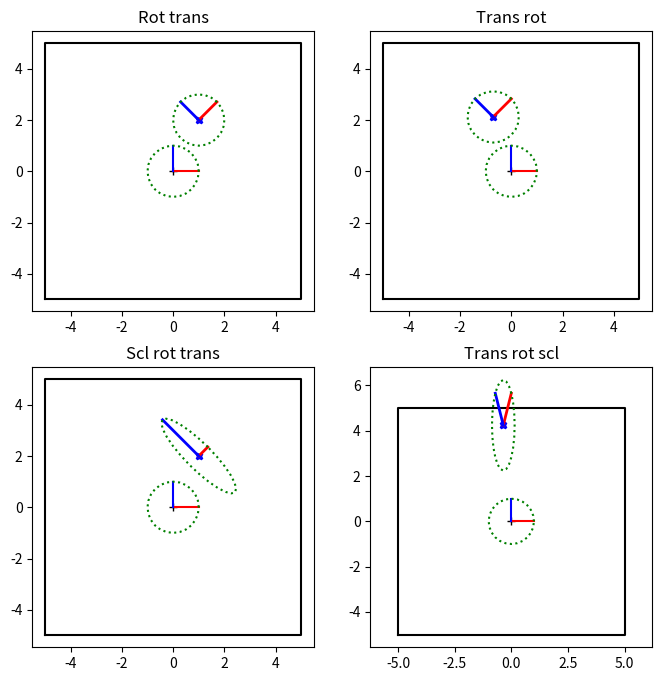
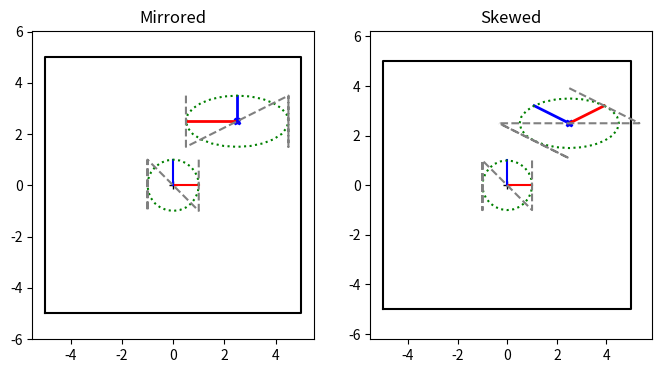
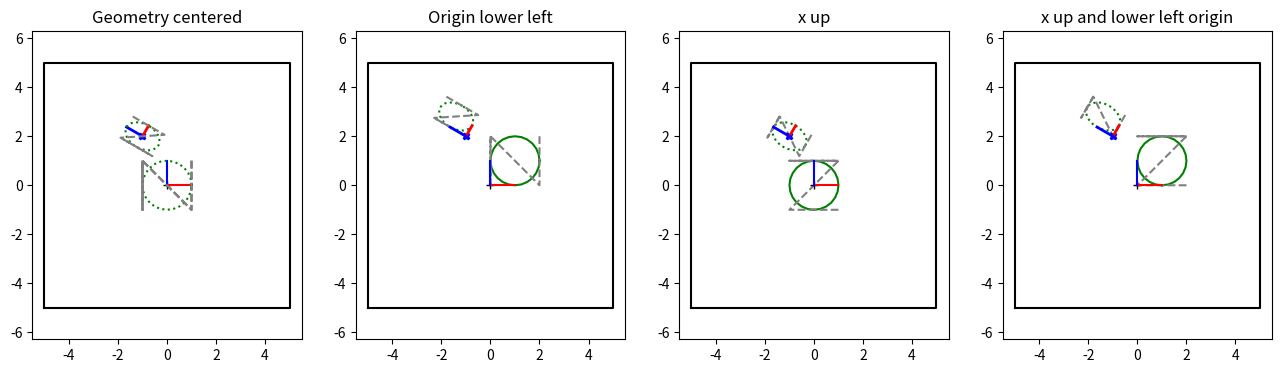

Reproduce these figures in Python, in order.
#!/usr/bin/env python3

# This assignment uses matrices to keep track of multiple coordinate systems (robot, world, arm, object)
#   This is all in 2D, because it's easier to draw. That includes the camera, who's "image" is just going
#    to be a line segment
#
# This should really be done with classes, not dictionaries, but that adds another layer of coding complexity.
#   So everything is dictionaries, and functions that take in dictionaries.
#
# A reminder that the "coordinate system" for the object is determined by the 2D locations of the vertices
#   used to define the object. Move all the vertices by some amount and you shift the center of the object's
#   coordinate system. One simple way to visualize a coordinate system is to draw the center point, the x and y axes,
#   and a circle (as the object). That's what the final plot does
# Topics:  Matrices, coordinate system transforms
#
# This file is JUST matrices. Do it first.

# Overview slides: https://docs.google.com/presentation/d/1nTexr-lPdkq3HW4ouzYTa9iEiO-6K7j5ihHvZqixIsM/edit?usp=sharing
# Slides for this assignment: https://docs.google.com/presentation/d/1iTi45y5AghMZRgStPX4mPdR7uYFQdRBjaekOW7ESTxM/edit?usp=sharing

import numpy as np
import matplotlib.pyplot as plt


# -------------------- Matrices ---------------------

# These first few functions are just convenience functions for making specific transformation matrices (translation,
#  rotation, scale). Also a way to refresh your memory with the mechanics of building a specific matrix... Normally,
#  you would never write these (numpy has versions of them - in particular, use scipy's rotation/quaternion class to handle
#  rotations in 3D)
#
#  The rest of this code is specifying what kind of matrix + parameters, getting parameters out of matrices
#
# A reminder that all matrices are 3x3 so that we can do translations (the upper left is the 2x2 matrix)

# -------------------- Creating specific types of matrices ---------------------
def make_scale_matrix(scale_x=1.0, scale_y=1.0):
    """Create a 3x3 scaling matrix
    @param scale_x - scale in x. Should NOT be 0.0
    @param scale_y - scale in y. Should NOT be 0.0
    @returns a 3x3 scaling matrix"""
    if np.isclose(scale_x, 0.0) or np.isclose(scale_y, 0.0):
        raise ValueError(f"Scale values should be non_zero {scale_x}, {scale_y}")

    mat = np.identity(3)
    # TODO: set the relevant values of mat
    # BEGIN SOLUTION
    mat[0, 0] = scale_x
    mat[1, 1] = scale_y
    # END SOLUTION

    return mat


def make_translation_matrix(d_x=0.0, d_y=0.0):
    """Create a 3x3 translation matrix that moves by dx, dy
    @param d_x - translate in x
    @param d_y - translate in y
    @returns a 3x3 translation matrix"""

    mat = np.identity(3)
    # TODO: set the relevant values of mat
    # BEGIN SOLUTION
    mat[0, 2] = d_x
    mat[1, 2] = d_y
    # END SOLUTION

    return mat


def make_rotation_matrix(theta=0.0):
    """Create a 3x3 rotation matrix that rotates counter clockwise by theta
    Note that it is convention to rotate counter clockwise - there's no mathematical reason for it
    @param theta - rotate by theta (theta in radians)
    @returns a 3x3 rotation matrix"""

    mat = np.identity(3)
    # TODO: set the relevant values of mat
    # BEGIN SOLUTION
    mat[0, 0] = np.cos(theta)
    mat[0, 1] = -np.sin(theta)
    mat[1, 1] = np.cos(theta)
    mat[1, 0] = np.sin(theta)
    # END SOLUTION

    return mat


# ---------------------------- Text versions of matrices ------------------------
#
# Rather than keep the actual matrix (which takes space, is difficult to understand, and also subject to numerical
#  error) it is more common in URDF files to specify matrics by their type and parameters.
#
# In our case, we're going to keep the text description of the matrix as a dictionary.
# Note: I've done all of these for you
def make_scale_dict(sx, sy):
    """Helper function to make a scale matrix
    @param sx scale in x
    @param sy scale in y
    @return dictionary"""
    return {"type": "scale", "sx": sx, "sy": sy}


def make_rotation_dict(theta):
    """Helper function to make a rotation matrix
    @param theta rotation
    @return dictionary"""
    return {"type": "rotate", "theta": theta}


def make_translation_dict(dx, dy):
    """Helper function to make a translation matrix
    @param dx translation in x
    @param dy translation in y
    @return dictionary"""
    return {"type": "translate", "dx": dx, "dy": dy}


def make_matrix_from_sequence(seq):
    """ Turn an array of dictionaries with matrix type and params into a single 3x3 matrix
    Assumption: The first item in the list is the first transformation to apply to the object
    Remember: The matrix that is closest to the object vertices (the right most one) is the first applied matrix
       seq = (R, T)
        T R XYs   - R is applied first if matrices are multiplied in this order
    @param seq - list of transformations
    @return - a matrix"""

    mat = np.identity(3)
    for s in seq:
        # Doing this part for you - converting an entry in the sequence into a matrix
        if "translate" in s["type"]:
            next_mat = make_translation_matrix(s["dx"], s["dy"])
        elif "scale" in s["type"]:
            next_mat = make_scale_matrix(s["sx"], s["sy"])
        elif "rotate" in s["type"]:
            next_mat = make_rotation_matrix(s["theta"])
        else:
            raise ValueError(f"Expected one of translate, scale, rotate, got {s['type']}")
        # TODO: multiply next_mat by mat and store the result in mat
        #    (reminder: @ is matrix multiplication)
        # BEGIN SOLUTION
        mat = next_mat @ mat
        # END SOLUTION
    return mat


# -------------------------------------------- Going backwards -----------
# These are check/debugging functions that are handy to have around. In essence, they convert from a matrix back
#   to dx, dy and theta and check for skew/non transformation matrices
# Reminder: @ is the matrix multiplication

def get_sx_sy_from_matrix(mat):
    """How does the matrix scale the x and the y axes?
    @param mat - the matrix
    @returns sx, sy - how the x and y axes are scaled"""

    # TODO:
    #  1) Create a vector for the x-axis and multiply it by the matrix. The LENGTH of the vector is the scale
    #     in x
    #  2) Repeat for the y-axis
    # Remember that when multiplying matrices by Vectors (as opposed to points) you should put 0 in that
    #   third coordinate, since vectors do not have a location
    # np.linalg.norm() will get the length of the vector
    # BEGIN SOLUTION
    x_vec = np.zeros(shape=(3,))
    y_vec = np.zeros(shape=(3,))
    x_vec[0] = 1.0
    y_vec[1] = 1.0
    x_vec_scaled = mat @ x_vec
    y_vec_scaled = mat @ y_vec
    return np.linalg.norm(x_vec_scaled), np.linalg.norm(y_vec_scaled)
    # END SOLUTION


def get_dx_dy_from_matrix(mat):
    """Where does the matrix translate 0,0 to?
    @param mat - the matrix
    @returns dx, dy - the transformed point 0,0"""

    # TODO:
    #  1) Multiply the point (0,0) by the matrix
    #  2) Return the point mat * pt
    # Don't forget to turn origin into a homogenous point...
    #   Multiply the origin by the matrix then return the x and y components
    # Reminder: @ is the matrix multiplication
    # BEGIN SOLUTION
    origin = np.zeros(shape=(3,))
    origin[2] = 1.0

    xy_one = mat @ origin
    return xy_one[0], xy_one[1]
    # END SOLUTION


# Doing this one in two pieces - first, get out how the axes (1,0) and (0,1) are transformed, then in the mext
#  method get theta out of how (1,0) is transformed
def get_axes_from_matrix(mat):
    """Where does the matrix rotate (1,0) (0,1) to?
    @param mat - the matrix
    @returns x_rotated_axis, y_rotated_axis - the transformed vectors"""

    # TODO:
    #  1) Set x_axis to be a unit vector pointing down the x axis
    #  2) Set y_axis to be a unit vector pointing down the y axis
    #  Multiply by the matrix to get the new "x" and "y" axes
    # BEGIN SOLUTION
    x_axis = np.zeros(shape=(3,))
    y_axis = np.zeros(shape=(3,))

    x_axis[0] = 1.0
    y_axis[1] = 1.0

    x_axis_rotated = mat @ x_axis
    y_axis_rotated = mat @ y_axis
    return x_axis_rotated[0:2], y_axis_rotated[0:2]
    # END SOLUTION


def get_theta_from_matrix(mat):
    """ Get the actual rotation angle from how the x-axis transforms
    @param mat - the matrix
    @return theta, the rotation amount in radians"""

    # TODO
    # Step 1) Use get_axes_from_matrix to get the x_axis,
    # Step 2) use arctan2 to turn the rotated x axis vector into an angle
    #   Use the x axis because theta for the x axis is 0 (makes the math easier)
    # Reminder: arctan2 takes (y, x)
    # BEGIN SOLUTION
    x_axis_rotated, _ = get_axes_from_matrix(mat)
    theta = np.arctan2(x_axis_rotated[1], x_axis_rotated[0])
    return theta
    # END SOLUTION


# -------------------------------- Check and test routines ------------------------------
def check_is_rotation(mat, b_print=False):
    """ Rotation matrices are orthonormal. Always a good idea to check if your rotation matrix is, indeed, a rotation
    matrix.
    Orthonormal: check(s) rows/columns are unit length and orthogonal <v, w> = 0 to each other
    Additional check: You can also use the fact that a rotation matrix's inverse is its transpose
    @param mat - the matrix
    @param b_print - True/False - if True, print out the reason the check failed
    @return True if within epsilon of rotation"""

    # Hint: Use get_axes_from_matrix to get the first and second rows from the 3x3 matrix
    # You might find numpy.linalg.norm and numpy.dot and numpy.isclose useful
    # TODO: Return TRUE if the matrix is orthonormal/rotation matrix
    #       Return FALSE otherwise
    #       If b_print_test is True, also print out why the rotation matrix failed
    # BEGIN SOLUTION
    x_axis_rotated, y_axis_rotated = get_axes_from_matrix(mat)

    if not np.isclose(np.linalg.norm(x_axis_rotated), 1.0):
        if b_print:
            print(f"Rotated x axis not unit length {x_axis_rotated}")
        return False

    if not np.isclose(np.linalg.norm(y_axis_rotated), 1.0):
        if b_print:
            print(f"Rotated y axis not unit length {y_axis_rotated}")
        return False

    if not np.isclose(np.dot(x_axis_rotated, y_axis_rotated), 0.0):
        print(f"Axes not orthogonal {x_axis_rotated}, {y_axis_rotated}")
        return False

    mat_ident = mat @ np.transpose(mat)
    if not np.all(np.isclose(mat_ident, np.identity(3), 0.0001)):
        return False

    # END SOLUTION
    return True


# Check if flip/mirror
#   Normally, if all scale matrices are positive (almost never scale by a negative value) then the handed-ness of
#   the coordinate system is preserved (see eg https://en.wikipedia.org/wiki/Right-hand_rule). What this means for 2D
#   matrices is that the cross product of mat * x_axis and mat * y_axis is the same as the cross product of
#   the x_axis and the y_axis (i.e., [0, 0, 1]). If this is NOT the case, then the object ends up mirrored. Very
#   rarely is this intentional; it's usually the result of accidentally scaling by a negative value in one axis
def check_is_mirrored(mat):
    """ Check if the matrix mirrors/i.e. flips the axes around
    @param mat - the matrix
    @return True if the cross product of the transformed axes is [0, 0, -1]"""

    # TODO:
    #  Step 1: Get the transformed axes using the get_axes_from_matrix
    #  Step 2: Get the cross product of the two matrices (see np.cross). Also make sure you do x, y (order matters for cross product)
    #  Step 3: Check that the resulting vector points in the positive z direction (x and y values are 0, z is positive)
    #  Note: Only the DIRECTION matters - not how long the vector is
    # BEGIN SOLUTION
    x_axis_rotated, y_axis_rotated = get_axes_from_matrix(mat)

    z_axis = np.cross(x_axis_rotated, y_axis_rotated)
    if z_axis > 0.0:
        return False
    return True
    # END SOLUTION


# Check if skewed/not angle-preserving
#   Normally, robotics only uses combinations of matrices that preserve angles - i.e., the angles between two vectors
#  doesn't change. If this is not true, then your robot will look like it got sat on by an elephant.
#  There are some mathematical conditions for this (see, eg, https://en.wikipedia.org/wiki/Transformation_matrix),
#  but broadly speaking, if you do a scale, followed by any number of rotations/translations, you'll get an affine
#  (angle preserving) transformation
def check_preserves_angles(mat):
    """ Check if the matrix preserves angles
    @param mat - the matrix
    @return True if angles are preserved"""

    # TODO:
    #  Step 1: Get the transformed axes using the get_axes_from_matrix
    #  Step 2: Get the angle between the transformed axes (remember that cos(angle) = dot(u,v) / (||u|| ||v||)
    #    see https://www.wikihow.com/Find-the-Angle-Between-Two-Vectors
    #  Step 3: Check that the angle between them is 90 degrees (reminder, numpy does everything in radians)
    #    Actually, you can just check that the dot product is close to 0
    # BEGIN SOLUTION
    x_axis_rotated, y_axis_rotated = get_axes_from_matrix(mat)
    dot_product = np.dot(x_axis_rotated, y_axis_rotated) / (np.linalg.norm(x_axis_rotated) * np.linalg.norm(y_axis_rotated))
    if np.isclose(dot_product, 0.0):
        return True
    return False
    # END SOLUTION


# Check/test functions for autograder
#  Nothing for you to write here, but you should understand what these routines are checking
def test_translation_matrix():
    """ Raises an error if the matrix/return value is incorrect"""
    # Easy check - is the translation matrix correct? Is the get dx, dy back out correct?
    dx_dys = ((0.2, -1), (-0.1, 0.3), (2, 0.2))
    for dx, dy in dx_dys:
        mat = make_translation_matrix(dx, dy)
        if not np.isclose(mat[0, 2], dx) or not np.isclose(mat[1, 2], dy):
            raise ValueError(f"Matrix not built correctly {mat}, ({dx}, {dy})")

        xy_trans = mat @ np.transpose(np.array([0.0, 0.0, 1.0]))
        if not np.isclose(xy_trans[0], dx) or not np.isclose(xy_trans[1], dy) or not np.isclose(xy_trans[2], 1.0):
            raise ValueError(f"Matrix not built correctly {mat}, ({dx}, {dy})")

        x_back, y_back = get_dx_dy_from_matrix(mat)
        if not np.isclose(x_back, dx) or not np.isclose(y_back, dy):
            raise ValueError(f"Matrix not built correctly {mat}, ({dx}, {dy})")


def test_scale_matrix():
    """ Raises an error if the matrix/return value is incorrect"""
    # Easy check - is the scaling matrix correct? Is the get sx, sy back out correct?
    sx_sys = ((1.2, 1.0), (0.1, 0.3), (2, 0.2))
    for sx, sy in sx_sys:
        mat = make_scale_matrix(sx, sy)
        if not np.isclose(mat[0, 0], sx) or not np.isclose(mat[1, 1], sy):
            raise ValueError(f"Matrix not built correctly {mat}, ({sx}, {sy})")

        xy_scale = mat @ np.transpose(np.array([1.0, 1.0, 0.0]))
        if not np.isclose(xy_scale[0], sx) or not np.isclose(xy_scale[1], sy) or not np.isclose(xy_scale[2], 0.0):
            raise ValueError(f"Matrix not built correctly {mat}, ({sx}, {sy})")

        sx_back, sy_back = get_sx_sy_from_matrix(mat)
        if not np.isclose(sx_back, sx) or not np.isclose(sy_back, sy):
            raise ValueError(f"Matrix extraction not correct {mat}, ({sx}, {sy}), ({sx_back}, {sy_back})")


def test_rotation_matrix():
    """ Raises an error if the matrix/return value is incorrect"""
    # Easy check - is the scaling matrix correct? Is the get sx, sy back out correct?
    thetas = (0.0, np.pi / 2.0, np.pi * 0.1)
    for theta in thetas:
        mat = make_rotation_matrix(theta)
        mat_inv = make_rotation_matrix(-theta)
        mat_ident = mat @ mat_inv
        if np.count_nonzero(np.isclose(mat_ident, np.identity(3))) != 9:
            raise ValueError("Rotation matrix inverse not transpose {theta}, {mat}")

        if not check_is_rotation(mat):
            raise ValueError("Rotation matrix not orthonormal {theta}, {mat}")

        theta_back = get_theta_from_matrix(mat)
        if not np.isclose(theta, theta_back):
            raise ValueError(f"Matrix not built correctly {mat}, {theta}, {theta_back}")


def test_matrices():
    """ Raises an error if the matrix/return value is incorrect"""
    test_scale_matrix()
    test_translation_matrix()
    test_rotation_matrix()
    return True


def test_checks(b_print=False):
    """ Test the check routines"""
    mat_not_orthonormal = np.identity(3)
    mat_not_orthonormal[0, 0] = 2.0
    if check_is_rotation(mat_not_orthonormal, b_print):
        raise ValueError(f"Matrix {mat_not_orthonormal} is not orthonormal, should fail length check")

    mat_not_orthonormal[0, 0] = 1.0
    mat_not_orthonormal[1, 1] = np.sqrt(1.0 - 0.1 * 0.1)
    mat_not_orthonormal[1, 0] = 0.1

    if check_is_rotation(mat_not_orthonormal, b_print):
        raise ValueError(f"Matrix {mat_not_orthonormal} is not orthonormal, should fail orthogonal check")

    mat_mirrored = make_scale_matrix(2.0, -1.2)
    if not check_is_mirrored(mat_mirrored):
        raise ValueError(f"Matrix {mat_mirrored} is mirrored, should return True")

    mat_skewed = make_scale_matrix(2.0, 1.2) @ make_rotation_matrix(0.25)
    if  check_preserves_angles(mat_skewed):
        raise ValueError(f"Matrix {mat_skewed} does NOT preserve angles, should return False")

    mat_is_ok = make_rotation_matrix(np.pi/3.0) @ make_translation_matrix(0.2, -0.3) @ make_rotation_matrix(-np.pi/2.0) @ make_scale_matrix(0.2, 2.0)
    if check_is_mirrored(mat_is_ok):
        raise ValueError(f"Matrix {mat_is_ok} is NOT mirrored, should return False")
    if not check_preserves_angles(mat_is_ok):
        raise ValueError(f"Matrix {mat_is_ok} is angle-preserving, should return True")
    if check_is_rotation(mat_is_ok):
        raise ValueError(f"Matrix {mat_is_ok} is NOT orthonormal, should return False")

    mat_is_ortho = make_rotation_matrix(np.pi/3.0) @ make_rotation_matrix(-np.pi/2.0)
    mat_is_not_ortho = make_rotation_matrix(np.pi/3.0) @ make_translation_matrix(0.2, -0.3) @ make_rotation_matrix(-np.pi/2.0)
    if not check_is_rotation(mat_is_ortho):
        raise ValueError(f"Matrix {mat_is_ortho} is orthonormal, should return True")
    if check_is_rotation(mat_is_not_ortho):
        raise ValueError(f"Matrix {mat_is_not_ortho} is NOT orthonormal, should return False")

    return True


# ------------------------------- Plot code -------------------------------------
def make_pts_representing_circle(n_pts=25):
    """Create a 3xn_pts matrix of the points on a circle
    @param n_pts - number of points to use
    @return a 3xn numpy matrix"""

    ts = np.linspace(0, np.pi * 2, n_pts)
    # TODO: make a 3 x n_pts array of points for the circle
    #   These are the x,y points of a unit circle centered at the origin
    #   These are the points that we will draw, both in their original location and in their transformed location
    # Step 1: Make a 3 x n_pts numpy array - I like to use np.ones, because it sets the homogenous coordinate for me
    # Step 2: Set the x values of the array to be cos(t) for the ts given above (you don't need a for loop for this,
    #   see numpy array math
    # Step 3: Do the same for the y values, but set to sin(t)
    # BEGIN SOLUTION
    pts = np.ones(shape=(3, n_pts))
    pts[0, :] = np.cos(ts)
    pts[1, :] = np.sin(ts)
    # END SOLUTION
    return pts


def plot_axes_and_box(axs, mat):
    """Plot the original coordinate system (0,0 and x,y axes) and transformed coordinate system
    @param axs - figure axes
    @param mat - the matrix"""

    # Initial location - center of coordinate system
    axs.plot(0, 0, '+k')
    axs.plot([0, 1], [0, 0], '-r')
    axs.plot([0, 0], [0, 1], '-b')

    # Draw a box around the world to make sure the plots stay the same size
    axs.plot([-5, 5, 5, -5, -5], [-5, -5, 5, 5, -5], '-k')

    # Moved coordinate system - draw the moved coordinate system and axes
    dx, dy = get_dx_dy_from_matrix(mat)
    x_axis, y_axis = get_axes_from_matrix(mat)

    axs.plot(dx, dy, 'Xb', markersize=5)
    axs.plot([dx, dx + x_axis[0]], [dy, dy + x_axis[1]], '-r', linewidth=2)
    axs.plot([dx, dx + y_axis[0]], [dy, dy + y_axis[1]], '-b', linewidth=2)

    # This makes sure the x and y axes are scaled the same
    axs.axis('equal')


def plot_axes_and_circle(axs, mat):
    """Plot the original coordinate system (0,0 and x,y axes) and transformed coordinate system and transformed circle
    @param axs - figure axes
    @param mat - the matrix"""

    # The axes and the box around the world
    plot_axes_and_box(axs, mat)

    # Make a circle
    pts = make_pts_representing_circle(25)

    # Draw circle
    axs.plot(pts[0, :], pts[1, :], ':g')

    # TODO: Transform circle by mat and put new points in pts_moved
    # BEGIN SOLUTION
    pts_moved = mat @ pts
    # END SOLUTION
    axs.plot(pts_moved[0, :], pts_moved[1, :], ':g')


def plot_zigzag(axs, mat):
    """Plot a zigzag before and after the transform
    @param axs - figure axes
    @param mat - the matrix"""

    # zigzag geometry
    pts = np.ones((3, 5))
    for i in range(0, 5):
        if i // 2:
            pts[0, i] = -1
        if i % 2:
            pts[1, i] = -1

    # Draw zigzag
    axs.plot(pts[0, :], pts[1, :], linestyle='dashed', color='grey')

    # Draw moved zigzag
    pts_moved = mat @ pts
    axs.plot(pts_moved[0, :], pts_moved[1, :], linestyle='dashed', color='grey')
    return pts


def example_order_matters():
    """ Make the plot for rotation-translation versus translation-rotation"""
    # Make the plot that shows the difference between rotate-translate and translate-rotate
    fig, axs = plt.subplots(2, 2, figsize=(8, 8))

    seq_rot_trans = [{"type":"rotate", "theta": np.pi/4.0},
                     {"type":"translate", "dx": 1, "dy": 2}]

    mat = make_matrix_from_sequence(seq_rot_trans)
    axs[0, 0].set_title("Rot trans")
    plot_axes_and_circle(axs[0, 0], mat)

    # Reverse the order of operations
    # TODO: Now create the matrix in the reverse order - try to predict what this will look like
    #   Set mat to be a translation, rotation matrix (same params as above)
    axs[0, 1].set_title("Trans rot")
    # BEGIN SOLUTION
    seq_rot_trans.reverse()
    mat = make_matrix_from_sequence(seq_rot_trans)
    # END SOLUTION
    plot_axes_and_circle(axs[0, 1], mat)

    # TODO Now do a matrix (mat) that is a scale 0.5,2.0, rotate pi/4, translate (1,2)
    # BEGIN SOLUTION
    seq_scl_rot_trans = [{"type":"scale", "sx":0.5, "sy":2.0},
                         {"type":"rotate", "theta": np.pi/4.0},
                         {"type":"translate", "dx": 1, "dy": 2}]

    mat = make_matrix_from_sequence(seq_scl_rot_trans)
    # END SOLUTION

    axs[1, 0].set_title("Scl rot trans")
    plot_axes_and_circle(axs[1, 0], mat)

    # Reverse the order of operations
    # TODO Now do a matrix (mat) that is the REVERSE of the scale, rotate, translate
    # BEGIN SOLUTION
    seq_scl_rot_trans.reverse()
    mat = make_matrix_from_sequence(seq_scl_rot_trans)
    # END SOLUTION
    axs[1, 1].set_title("Trans rot scl")

    plot_axes_and_circle(axs[1, 1], mat)


def example_weird_geometry():
    """ Create a mirrored and a non-angle preserving example """
    # Make the plot that shows the difference between rotate-translate and translate-rotate
    fig, axs = plt.subplots(1, 2, figsize=(8, 4))

    # TODO: Make seq_mirrored so that the x,y axes are flipped, and the x axis is twice as big as it was before.
    #  Draw the the flipped geometry at 2.5 2.5
    #  (see mirrored figure in slides https://docs.google.com/presentation/d/1iTi45y5AghMZRgStPX4mPdR7uYFQdRBjaekOW7ESTxM/edit?usp=sharing)
    # Should be a scale followed by a translate
    # BEGIN SOLUTION
    seq_mirrored = [{"type":"scale", "sx": -2.0, "sy": 1.0},
                     {"type":"translate", "dx": 2.5, "dy": 2.5}]
    #END SOLUTION

    mat = make_matrix_from_sequence(seq_mirrored)
    # print(f"{mat}")
    axs[0].set_title("Mirrored")
    plot_axes_and_circle(axs[0], mat)
    plot_zigzag(axs[0], mat)

    # TODO: Make seq_skew so that the axes (red blue) are no longer 90 degrees. There are multiple solutions to this, btw.
    #  One of the simplest is to rotate then scale x differently than y
    #  Draw the the flipped geometry at 2.5 2.5 (see skewed figure in slides https://docs.google.com/presentation/d/1iTi45y5AghMZRgStPX4mPdR7uYFQdRBjaekOW7ESTxM/edit?usp=sharing)
    # BEGIN SOLUTION
    seq_skew = [{"type":"rotate", "theta": np.pi/4.0},
                {"type":"scale", "sx": 2.0, "sy": 1.0},
                {"type":"translate", "dx": 2.5, "dy": 2.5}]
    # END SOLUTION

    mat = make_matrix_from_sequence(seq_skew)
    # print(f"{mat}")
    axs[1].set_title("Skewed")
    plot_axes_and_circle(axs[1], mat)
    plot_zigzag(axs[1], mat)


def example_uncentered_geometry():
    """ Same matrix tranforms - but the object in a different place """
    # First plot is the "normal" one
    fig, axs = plt.subplots(1, 4, figsize=(16, 4))

    pts_circle = make_pts_representing_circle(25)
    pts_zigzag = plot_zigzag(axs[0], np.identity(3))

    # TODO: create the pts_circle_* and pts_zigzag_* by
    #  Moving the original geometry so that the origin is at the lower left corner of the circle
    #  Rotating the original geometry so that the x axis is "up"
    # Note: You can use the make_x_matrix commands to move the points
    # BEGIN SOLUTION
    pts_circle_lower_left_origin = make_translation_matrix(1, 1) @ pts_circle
    pts_zigzag_lower_left_origin = make_translation_matrix(1, 1) @ pts_zigzag

    pts_circle_x_up = make_rotation_matrix(-np.pi/2.0) @ pts_circle
    pts_zigzag_x_up = make_rotation_matrix(-np.pi/2.0) @ pts_zigzag

    pts_circle_x_up_lower_left_origin = make_translation_matrix(1, 1) @ make_rotation_matrix(-np.pi/2.0) @ pts_circle
    pts_zigzag_x_up_lower_left_origin = make_translation_matrix(1, 1) @ make_rotation_matrix(-np.pi/2.0) @ pts_zigzag
    # END SOLUTION

    seq_scl_rot_trans = [{"type":"scale", "sx":0.5, "sy":0.75},
                         {"type":"rotate", "theta": np.pi/3.0},
                         {"type":"translate", "dx": -1, "dy": 2.0}]
    mat = make_matrix_from_sequence(seq_scl_rot_trans)

    # First plot - what happens if the circle and zig zag are centered
    plot_axes_and_circle(axs[0], mat)
    plot_zigzag(axs[0], mat)
    axs[0].set_title("Geometry centered")

    # Fancy Python looping - create 3 lists, one with the name to put in the title, the second and third
    #   with the three point matrices created above.
    list_names = ['Origin lower left', 'x up', 'x up and lower left origin']
    list_pts_circle = [pts_circle_lower_left_origin, pts_circle_x_up, pts_circle_x_up_lower_left_origin]
    list_pts_zigzag = [pts_zigzag_lower_left_origin, pts_zigzag_x_up, pts_zigzag_x_up_lower_left_origin]
    for i, (n, c, z) in enumerate(zip(list_names, list_pts_circle, list_pts_zigzag)):
        # Plot the points in their original location
        axs[i+1].plot(c[0, :], c[1, :], linestyle='solid', color='green')
        axs[i+1].plot(z[0, :], z[1, :], linestyle='dashed', color='grey')

        # Plot the points in their scale-rotate-translated location (mat)
        pts_moved = mat @ c
        axs[i+1].plot(pts_moved[0, :], pts_moved[1, :], ':g')
        pts_moved = mat @ z
        axs[i+1].plot(pts_moved[0, :], pts_moved[1, :], linestyle='dashed', color='grey')

        # Draw the axes and the box
        plot_axes_and_box(axs[i+1], mat)
        axs[i+1].set_title(n)


if __name__ == '__main__':
    # Call the test routines
    test_matrices()

    test_checks(b_print=True)

    # Order of matrices matters
    example_order_matters()

    # Mirrored and not angle preserving
    example_weird_geometry()

    # Object not where you expect it to be
    example_uncentered_geometry()

    # Depending on if your mac, windows, linux, and if interactive is true, you may need to call this to get the plt
    # windows to show
    plt.show()
    print("Done")

